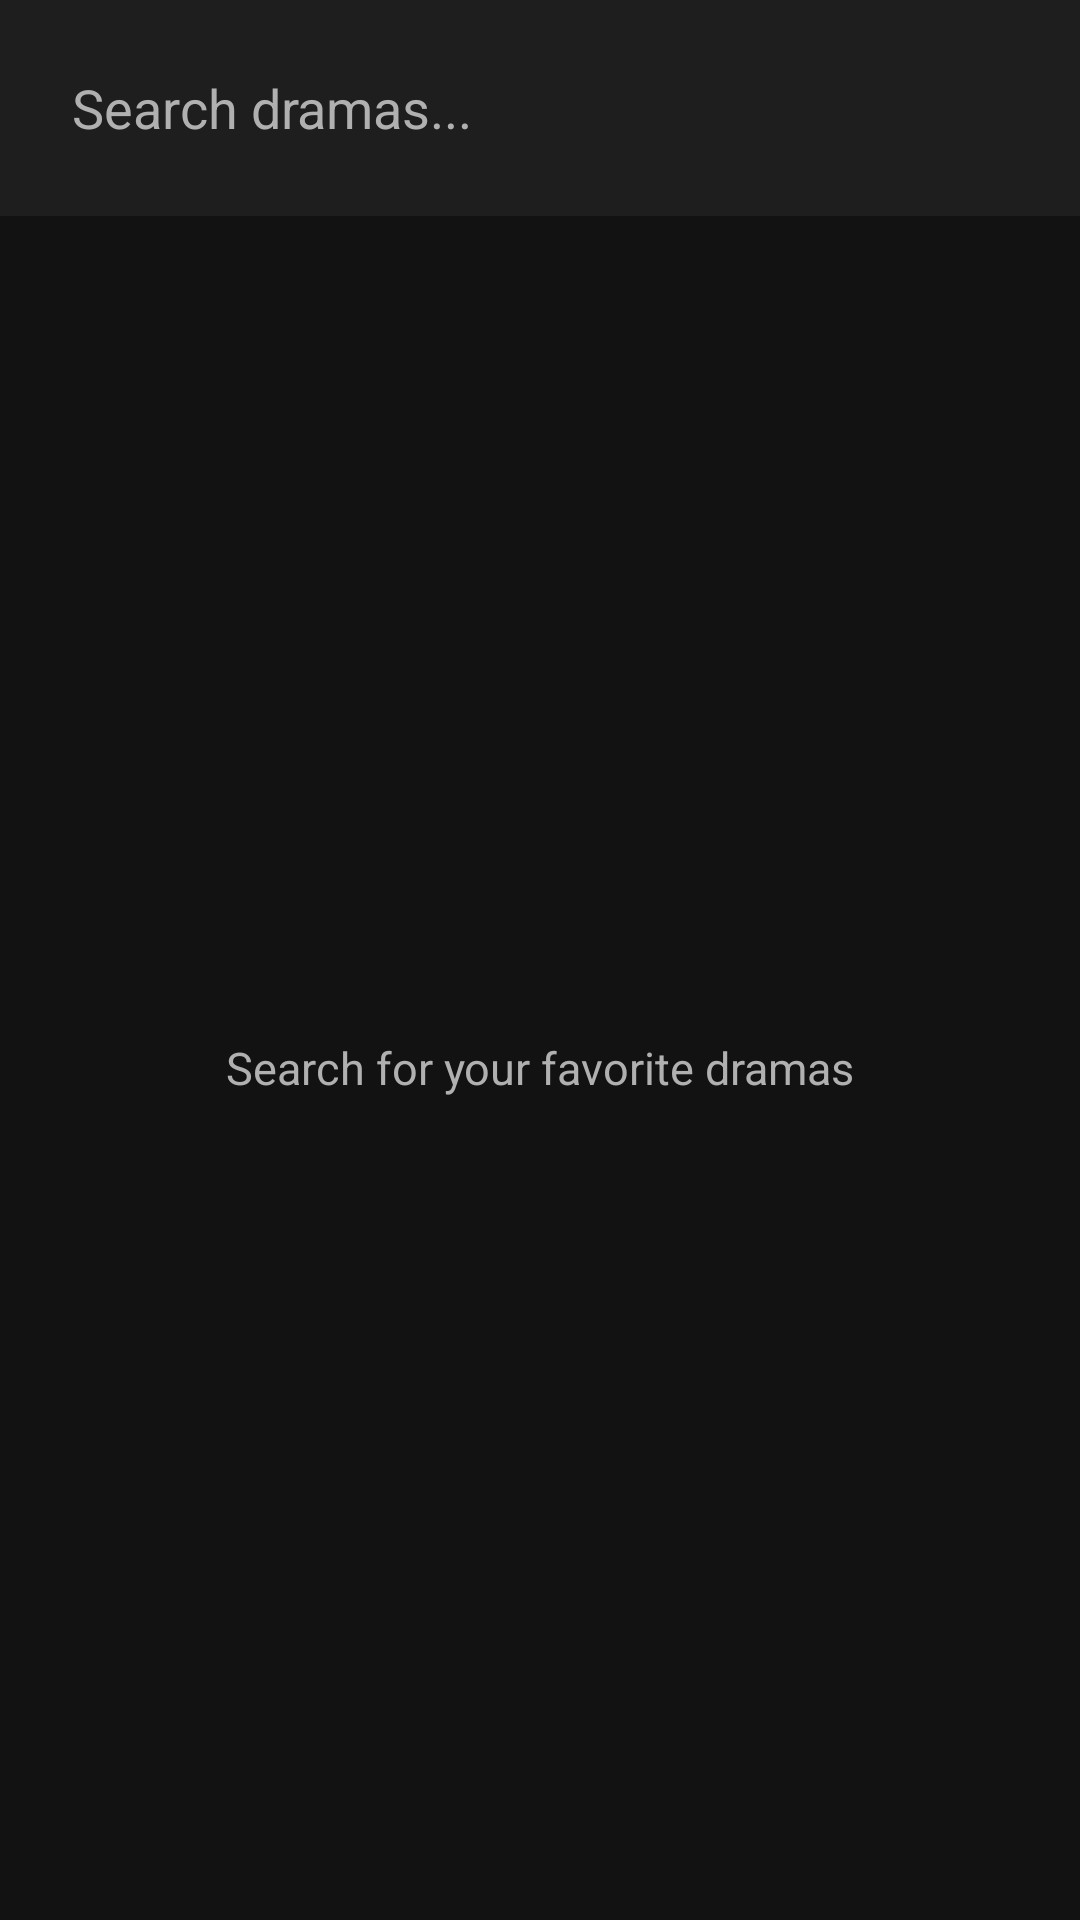

Android layout source for this screen:
<!-- AndroidManifest.xml: application theme Theme.AppCompat.Light.DarkActionBar -->
<!-- res/layout/fragment_search.xml -->
<?xml version="1.0" encoding="utf-8"?>
<LinearLayout xmlns:android="http://schemas.android.com/apk/res/android"
    android:layout_width="match_parent"
    android:layout_height="match_parent"
    android:background="@color/background"
    android:orientation="vertical">

    <LinearLayout
        android:layout_width="match_parent"
        android:layout_height="wrap_content"
        android:orientation="horizontal"
        android:padding="12dp"
        android:gravity="center_vertical"
        android:background="@color/surface">

        <EditText
            android:id="@+id/et_search"
            android:layout_width="0dp"
            android:layout_height="48dp"
            android:layout_weight="1"
            android:background="@drawable/bg_search_field"
            android:drawableStart="@drawable/ic_search"
            android:drawablePadding="8dp"
            android:hint="Search dramas..."
            android:paddingHorizontal="12dp"
            android:imeOptions="actionSearch"
            android:inputType="text"
            android:singleLine="true"
            android:textColor="@color/text_primary"
            android:textColorHint="@color/text_secondary" />

    </LinearLayout>

    <RelativeLayout
        android:layout_width="match_parent"
        android:layout_height="match_parent">

        <androidx.recyclerview.widget.RecyclerView
            android:id="@+id/rv_results"
            android:layout_width="match_parent"
            android:layout_height="match_parent"
            android:paddingHorizontal="8dp"
            android:paddingTop="8dp"
            android:clipToPadding="false" />

        <ProgressBar
            android:id="@+id/progress_bar"
            android:layout_width="wrap_content"
            android:layout_height="wrap_content"
            android:layout_centerInParent="true"
            android:indeterminateTint="@color/primary"
            android:visibility="gone" />

        <TextView
            android:id="@+id/tv_empty"
            android:layout_width="wrap_content"
            android:layout_height="wrap_content"
            android:layout_centerInParent="true"
            android:text="Search for your favorite dramas"
            android:textColor="@color/text_secondary"
            android:textSize="15sp"
            android:visibility="visible" />

    </RelativeLayout>

</LinearLayout>
<!-- resources referenced by this layout -->
<resources>
  <color name="background">#121212</color>
  <color name="primary">#E91E63</color>
  <color name="surface">#1E1E1E</color>
  <color name="text_primary">#FFFFFF</color>
  <color name="text_secondary">#B0B0B0</color>
</resources>
